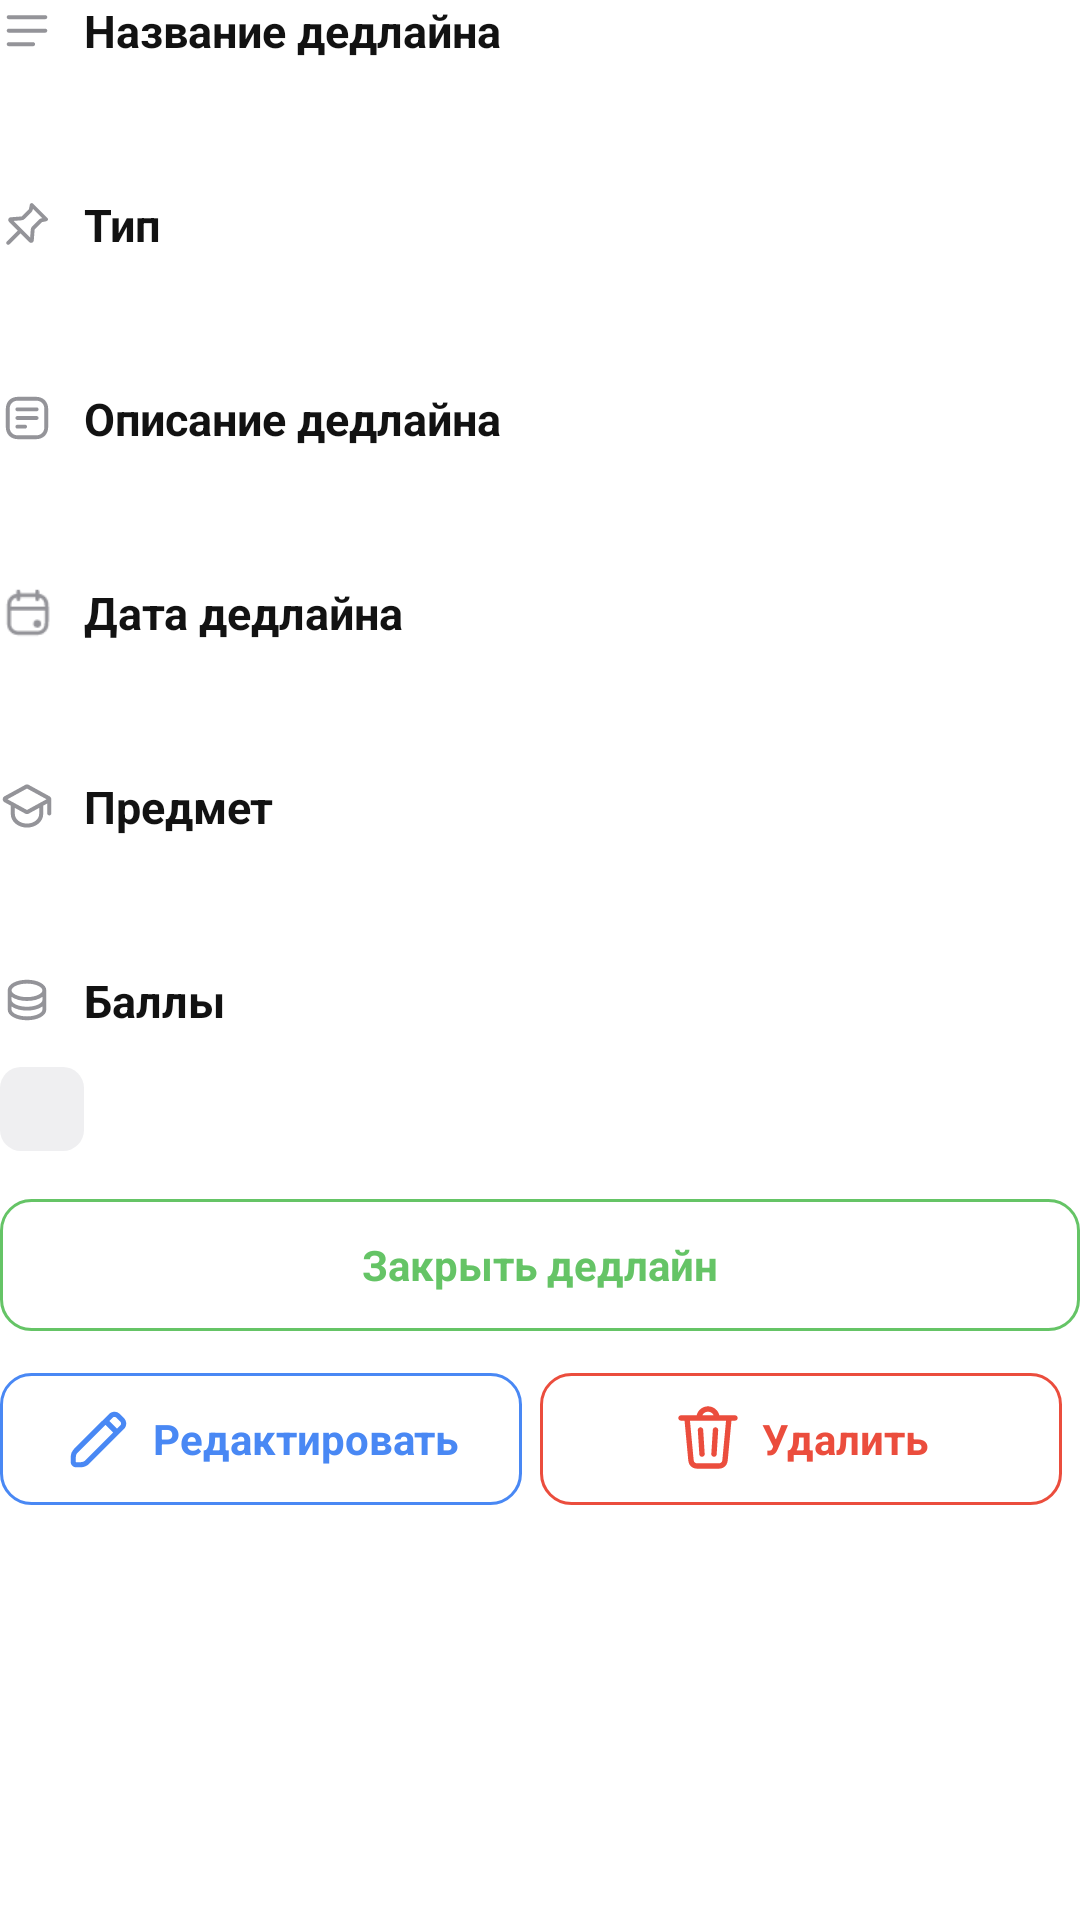

Produce the Android XML layout that renders to this screen, including the resource entries it uses.
<!-- AndroidManifest.xml: application theme Theme.SchedApp2 -->
<!-- res/layout/deadlines_card.xml -->
<?xml version="1.0" encoding="utf-8"?>
<ScrollView
	xmlns:android="http://schemas.android.com/apk/res/android"
	xmlns:app="http://schemas.android.com/apk/res-auto"
	xmlns:tools="http://schemas.android.com/tools"
	android:layout_width="match_parent"
	android:layout_height="wrap_content"
	android:layout_marginHorizontal="12dp"
	android:layout_marginTop="16dp"
	android:scrollbars="none"
	android:overScrollMode="never"
	android:background="@color/colorPlaqueBackground"
	tools:ignore="UseCompoundDrawables">

	<LinearLayout
		android:layout_width="match_parent"
		android:layout_height="wrap_content"
		android:layout_marginBottom="30dp"
		android:orientation="vertical">

		<LinearLayout
			android:id="@+id/core_deadlines_card_title_sign"
			android:layout_width="match_parent"
			android:layout_height="wrap_content"
			android:orientation="horizontal"
			android:gravity="center_vertical">

			<ImageView
				android:layout_width="18dp"
				android:layout_height="18dp"
				android:src="@drawable/ic_article"
				android:layout_marginEnd="10dp"/>

			<TextView
				android:layout_width="match_parent"
				android:layout_height="wrap_content"
				android:maxLines="1"
				android:lines="1"
				android:ellipsize="end"
				android:text="@string/deadline_title"
				android:textStyle="bold"
				android:textSize="15sp"
				android:textColor="@color/colorBlack" />

		</LinearLayout>

		<TextView
			android:id="@+id/core_deadlines_card_title"
			android:layout_width="match_parent"
			android:layout_height="wrap_content"
			android:layout_marginTop="10dp"
			android:maxLines="2"
			android:ellipsize="end"
			android:textSize="15sp"
			android:textColor="@color/colorLightGray1"/>

		<LinearLayout
			android:id="@+id/core_deadlines_card_type_sign"
			android:layout_width="match_parent"
			android:layout_height="wrap_content"
			android:layout_marginTop="14dp"
			android:orientation="horizontal"
			android:gravity="center_vertical">

			<ImageView
				android:layout_width="18dp"
				android:layout_height="18dp"
				android:src="@drawable/ic_pin"
				android:layout_marginEnd="10dp"/>

			<TextView
				android:layout_width="match_parent"
				android:layout_height="wrap_content"
				android:maxLines="1"
				android:lines="1"
				android:ellipsize="end"
				android:text="@string/type"
				android:textStyle="bold"
				android:textSize="15sp"
				android:textColor="@color/colorBlack"/>

		</LinearLayout>

		<TextView
			android:id="@+id/core_deadlines_card_type"
			android:layout_width="match_parent"
			android:layout_height="wrap_content"
			android:layout_marginTop="10dp"
			android:maxLines="2"
			android:ellipsize="end"
			android:textSize="15sp"
			android:textColor="@color/colorLightGray1"/>

		<LinearLayout
			android:id="@+id/core_deadlines_card_description_sign"
			android:layout_width="match_parent"
			android:layout_height="wrap_content"
			android:layout_marginTop="14dp"
			android:orientation="horizontal"
			android:gravity="center_vertical">

			<ImageView
				android:layout_width="18dp"
				android:layout_height="18dp"
				android:src="@drawable/ic_article_outline"
				android:layout_marginEnd="10dp"/>

			<TextView
				android:layout_width="match_parent"
				android:layout_height="wrap_content"
				android:maxLines="1"
				android:lines="1"
				android:ellipsize="end"
				android:text="@string/deadline_description"
				android:textStyle="bold"
				android:textSize="15sp"
				android:textColor="@color/colorBlack"/>

		</LinearLayout>

		<TextView
			android:id="@+id/core_deadlines_card_description"
			android:layout_width="match_parent"
			android:layout_height="wrap_content"
			android:layout_marginTop="10dp"
			android:maxLines="2"
			android:ellipsize="end"
			android:textSize="15sp"
			android:textColor="@color/colorLightGray1"/>

		<LinearLayout
			android:id="@+id/core_deadlines_card_date_sign"
			android:layout_width="match_parent"
			android:layout_height="wrap_content"
			android:layout_marginTop="14dp"
			android:orientation="horizontal"
			android:gravity="center_vertical">

			<ImageView
				android:layout_width="18dp"
				android:layout_height="18dp"
				android:src="@drawable/ic_schedule"
				android:scaleY="1.4"
				android:scaleX="1.4"
				android:translationY="1dp"
				android:layout_marginEnd="10dp"/>

			<TextView
				android:layout_width="match_parent"
				android:layout_height="wrap_content"
				android:maxLines="1"
				android:lines="1"
				android:ellipsize="end"
				android:text="@string/deadline_date"
				android:textStyle="bold"
				android:textSize="15sp"
				android:textColor="@color/colorBlack"/>

		</LinearLayout>

		<TextView
			android:id="@+id/core_deadlines_card_date"
			android:layout_width="match_parent"
			android:layout_height="wrap_content"
			android:layout_marginTop="10dp"
			android:maxLines="2"
			android:ellipsize="end"
			android:textSize="15sp"
			android:textColor="@color/colorLightGray1"/>

		<LinearLayout
			android:id="@+id/core_deadlines_card_subject_sign"
			android:layout_width="match_parent"
			android:layout_height="wrap_content"
			android:layout_marginTop="14dp"
			android:orientation="horizontal"
			android:gravity="center_vertical">

			<ImageView
				android:layout_width="18dp"
				android:layout_height="18dp"
				android:src="@drawable/ic_academic_cap"
				android:layout_marginEnd="10dp"/>

			<TextView
				android:layout_width="match_parent"
				android:layout_height="wrap_content"
				android:maxLines="1"
				android:lines="1"
				android:ellipsize="end"
				android:text="@string/subject"
				android:textStyle="bold"
				android:textSize="15sp"
				android:textColor="@color/colorBlack"/>

		</LinearLayout>

		<TextView
			android:id="@+id/core_deadlines_card_subject"
			android:layout_width="match_parent"
			android:layout_height="wrap_content"
			android:layout_marginTop="10dp"
			android:maxLines="2"
			android:ellipsize="end"
			android:textSize="15sp"
			android:textColor="@color/colorLightGray1"/>

		<LinearLayout
			android:id="@+id/core_deadlines_card_points_sign"
			android:layout_width="match_parent"
			android:layout_height="wrap_content"
			android:layout_marginTop="14dp"
			android:orientation="horizontal"
			android:gravity="center_vertical">

			<ImageView
				android:layout_width="18dp"
				android:layout_height="18dp"
				android:src="@drawable/ic_coins"
				android:layout_marginEnd="10dp"/>

			<TextView
				android:layout_width="match_parent"
				android:layout_height="wrap_content"
				android:maxLines="1"
				android:lines="1"
				android:ellipsize="end"
				android:text="@string/points"
				android:textStyle="bold"
				android:textSize="15sp"
				android:textColor="@color/colorBlack"/>

		</LinearLayout>

		<TextView
			android:id="@+id/core_deadlines_card_points"
			android:layout_width="28dp"
			android:layout_height="28dp"
			android:layout_marginTop="12dp"
			android:background="@drawable/rc_7dp"
			android:backgroundTint="@color/colorLightGray3"
			android:gravity="center"
			android:maxLines="1"
			android:lines="1"
			android:ellipsize="end"
			android:textSize="13sp"
			android:textColor="@color/colorLightGray1"/>

		<TextView
			android:id="@+id/core_deadlines_card_button_close"
			android:layout_width="match_parent"
			android:layout_height="44dp"
			android:layout_marginTop="16dp"
			android:background="@drawable/rc_deadline_card_button_close"
			android:gravity="center"
			android:text="@string/close_deadline"
			android:textSize="14sp"
			android:textStyle="bold"
			android:textColor="@color/colorDeadlineGreen" />

		<LinearLayout
			android:layout_width="match_parent"
			android:layout_height="wrap_content"
			android:layout_marginTop="14dp"
			android:orientation="horizontal"
			android:gravity="center_vertical"
			android:baselineAligned="false">

			<LinearLayout
				android:id="@+id/core_deadlines_card_button_edit"
				android:layout_width="0dp"
				android:layout_height="44dp"
				android:layout_weight="50"
				android:layout_marginEnd="6dp"
				android:orientation="horizontal"
				android:gravity="center"
				android:background="@drawable/rc_deadline_card_button_edit">

				<ImageView
					android:layout_width="24dp"
					android:layout_height="24dp"
					android:layout_marginEnd="6dp"
					android:src="@drawable/ic_pencil"
					app:tint="@color/colorBlue" />

				<TextView
					android:layout_width="wrap_content"
					android:layout_height="wrap_content"
					android:text="@string/edit"
					android:textSize="14sp"
					android:textStyle="bold"
					android:textColor="@color/colorBlue"
					android:ellipsize="end"/>

			</LinearLayout>

			<LinearLayout
				android:id="@+id/core_deadlines_card_button_delete"
				android:layout_width="0dp"
				android:layout_height="44dp"
				android:layout_weight="50"
				android:layout_marginEnd="6dp"
				android:orientation="horizontal"
				android:gravity="center"
				android:background="@drawable/rc_deadline_card_button_delete">

				<ImageView
					android:layout_width="24dp"
					android:layout_height="24dp"
					android:layout_marginEnd="6dp"
					android:src="@drawable/ic_trash"
					app:tint="@color/colorRedMain" />

				<TextView
					android:id="@+id/core_deadlines_card_button_delete_text"
					android:layout_width="wrap_content"
					android:layout_height="wrap_content"
					android:text="@string/delete"
					android:textSize="14sp"
					android:textStyle="bold"
					android:textColor="@color/colorRedMain"
					android:ellipsize="end"/>

			</LinearLayout>

		</LinearLayout>

	</LinearLayout>

</ScrollView>
<!-- resources referenced by this layout -->
<resources>
  <color name="colorBlack">#121212</color>
  <color name="colorBlue">#4988F4</color>
  <color name="colorDeadlineGreen">#65C466</color>
  <color name="colorLightGray1">#949499</color>
  <color name="colorLightGray3">#EFEFF1</color>
  <color name="colorPlaqueBackground">#FFFFFF</color>
  <color name="colorRedMain">#EB4D3D</color>
  <!-- drawable ic_article (drawable) -->
  <vector xmlns:android="http://schemas.android.com/apk/res/android"
      android:width="30dp"
      android:height="30dp"
      android:viewportWidth="30.0"
      android:viewportHeight="30.0">
  
      <path
          android:fillColor="@color/colorLightGray1"
          android:pathData="M26.25 7.875C26.25 7.25368 25.7378 6.75 25.1342 6.75H4.86578C4.24955 6.75 3.75 7.24935 3.75 7.875C3.75 8.49632 4.26222 9 4.86578 9H25.1342C25.7504 9 26.25 8.50065 26.25 7.875ZM26.25 15.375C26.25 14.7537 25.7378 14.25 25.1342 14.25H4.86578C4.24955 14.25 3.75 14.7493 3.75 15.375C3.75 15.9963 4.26222 16.5 4.86578 16.5H25.1342C25.7504 16.5 26.25 16.0007 26.25 15.375ZM3.75 22.875C3.75 23.4963 4.25619 24 4.8827 24H18.3673C18.9929 24 19.5 23.5007 19.5 22.875C19.5 22.2537 18.9938 21.75 18.3673 21.75H4.8827C4.25713 21.75 3.75 22.2493 3.75 22.875Z"/>
  
  </vector>
  <!-- drawable rc_7dp (drawable) -->
  <?xml version="1.0" encoding="utf-8"?>
  <shape xmlns:android="http://schemas.android.com/apk/res/android">
  
      <solid
          android:color="@color/colorPlaqueBackground" />
      <corners
          android:radius="7dp" />
  
  </shape>
  <!-- drawable rc_deadline_card_button_close (drawable) -->
  <?xml version="1.0" encoding="utf-8"?>
  <shape xmlns:android="http://schemas.android.com/apk/res/android">
  
  	<stroke
  		android:width="1dp"
  		android:color="@color/colorDeadlineGreen"/>
  	<solid
  		android:color="@color/colorPlaqueBackground" />
  	<corners
  		android:radius="10dp" />
  
  </shape>
  <!-- drawable rc_deadline_card_button_delete (drawable) -->
  <?xml version="1.0" encoding="utf-8"?>
  <shape xmlns:android="http://schemas.android.com/apk/res/android">
  
  	<stroke
  		android:width="1dp"
  		android:color="@color/colorRedMain"/>
  	<solid
  		android:color="@color/colorPlaqueBackground" />
  	<corners
  		android:radius="10dp" />
  
  </shape>
  <!-- drawable rc_deadline_card_button_edit (drawable) -->
  <?xml version="1.0" encoding="utf-8"?>
  <shape xmlns:android="http://schemas.android.com/apk/res/android">
  
  	<stroke
  		android:width="1dp"
  		android:color="@color/colorBlue"/>
  	<solid
  		android:color="@color/colorPlaqueBackground" />
  	<corners
  		android:radius="10dp" />
  
  </shape>
  <string name="close_deadline">Закрыть дедлайн</string>
  <string name="deadline_date">Дата дедлайна</string>
  <string name="deadline_description">Описание дедлайна</string>
  <string name="deadline_title">Название дедлайна</string>
  <string name="delete">Удалить</string>
  <string name="edit">Редактировать</string>
  <string name="points">Баллы</string>
  <string name="subject">Предмет</string>
  <string name="type">Тип</string>
  <style name="Theme.SchedApp2" parent="Theme.MaterialComponents.NoActionBar">
  		
  		<item name="colorPrimary">@color/colorLightGray1</item>
  		
  		<item name="colorSecondary">@color/colorLightGray1</item>
  		
  		<item name="android:statusBarColor" tools:targetApi="l">@color/colorPlaqueBackground</item>
  		
  		<item name="android:colorAccent">@color/colorAccent</item>
  		<item name="android:windowBackground">@color/colorPlaqueBackground</item>
  	</style>
  <color name="colorAccent">#A5A5A5</color>
</resources>
